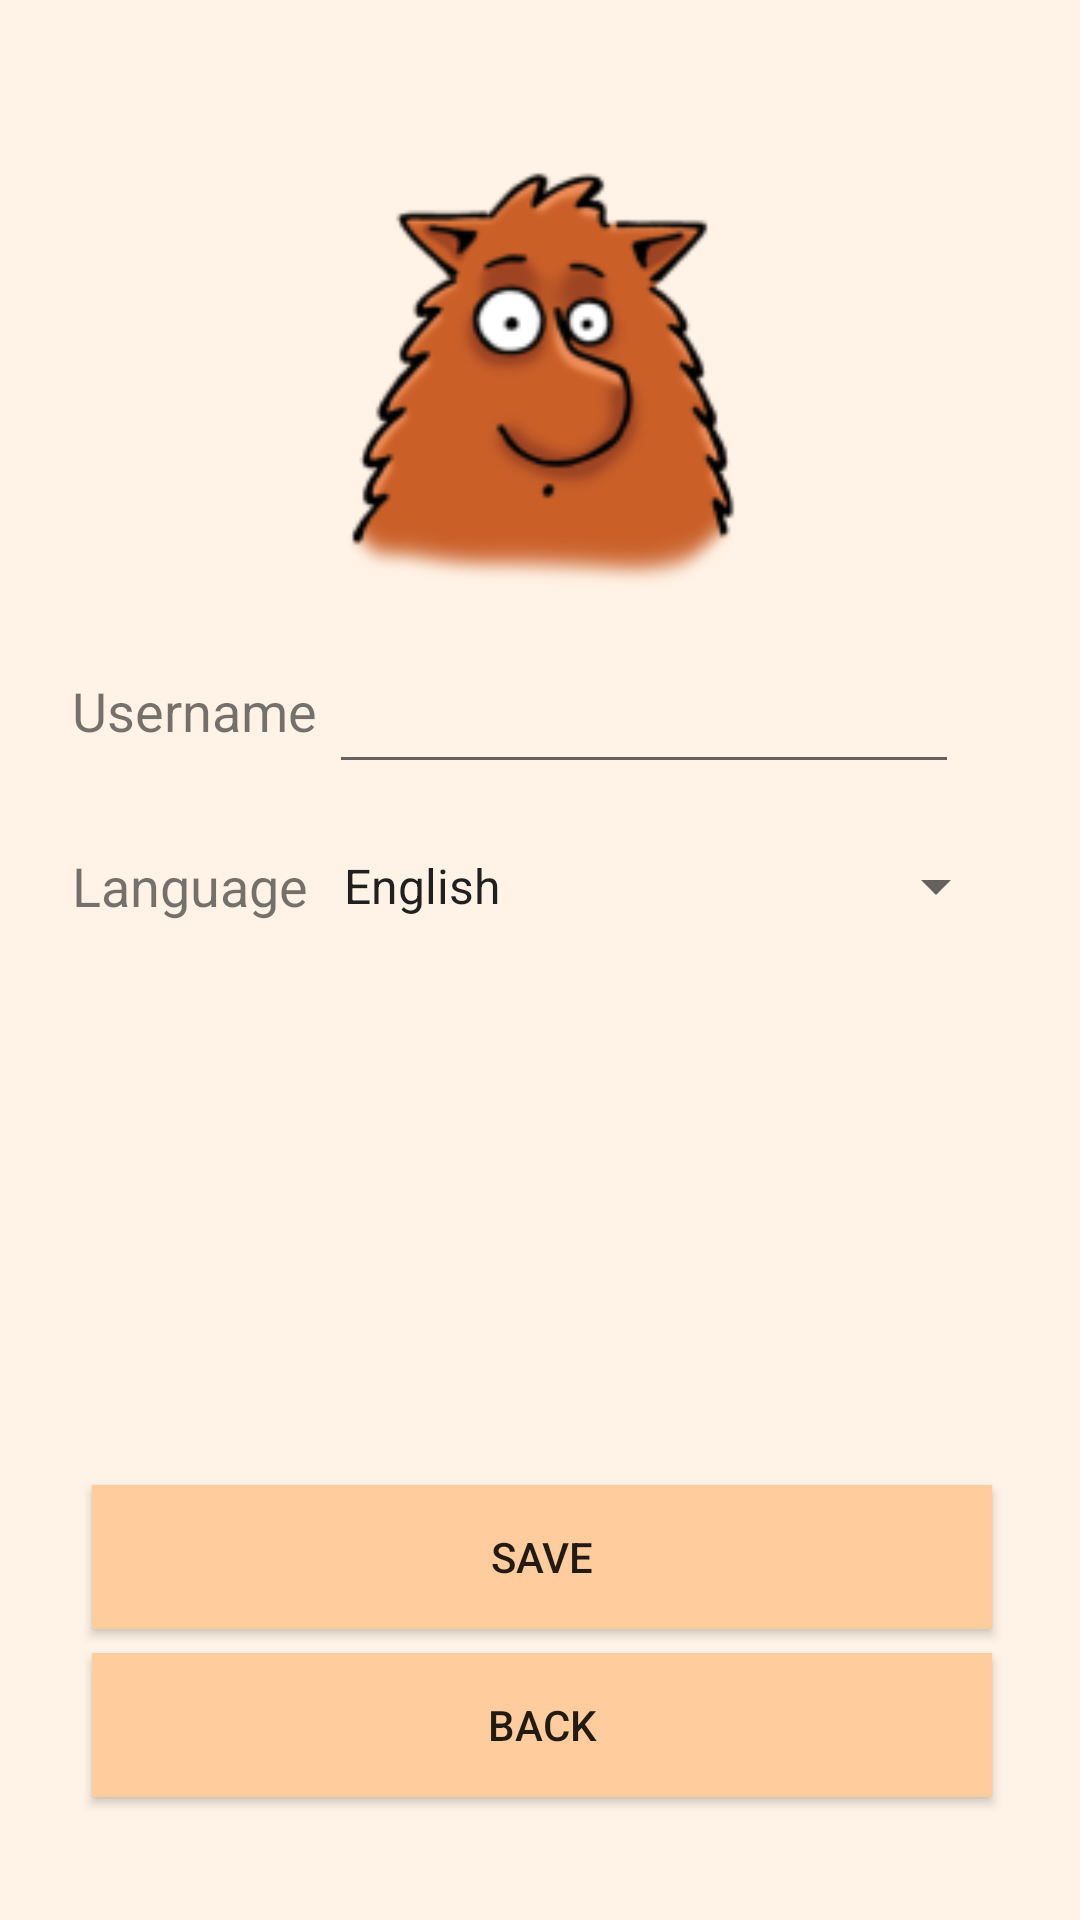

Layout XML and referenced resources for this Android screen:
<!-- AndroidManifest.xml: application theme AppTheme -->
<!-- res/layout/activity_preferences.xml -->
<android.support.constraint.ConstraintLayout xmlns:android="http://schemas.android.com/apk/res/android"
    xmlns:app="http://schemas.android.com/apk/res-auto"
    xmlns:tools="http://schemas.android.com/tools"
    android:id="@+id/fullscreen_preferences"
    android:layout_width="match_parent"
    android:layout_height="match_parent"
    android:background="@color/colorPrimary"
    tools:context="jaanuszek0700.munchkinmanager.PreferencesActivity">

    

    

    <android.support.constraint.ConstraintLayout
        android:layout_width="wrap_content"
        android:layout_height="wrap_content"
        app:layout_constraintBottom_toBottomOf="parent"
        android:layout_marginBottom="33dp"
        android:layout_marginLeft="32dp"
        app:layout_constraintLeft_toLeftOf="parent"
        android:layout_marginRight="32dp"
        app:layout_constraintRight_toRightOf="parent"
        android:id="@+id/constraintLayout"
        app:layout_constraintHorizontal_bias="0.483"
        android:layout_marginStart="32dp"
        android:layout_marginEnd="32dp">

        <Button
            android:id="@+id/button_save_preferences"
            style="@style/menu_button"
            android:layout_width="wrap_content"
            android:layout_height="wrap_content"
            android:layout_marginBottom="8dp"
            android:layout_marginLeft="8dp"
            android:layout_marginRight="8dp"
            android:layout_marginTop="8dp"
            android:onClick="saveData"
            android:text="@string/button_save_settings"
            app:layout_constraintBottom_toTopOf="@+id/button_back"
            app:layout_constraintLeft_toLeftOf="parent"
            app:layout_constraintRight_toRightOf="parent"
            app:layout_constraintTop_toTopOf="parent"
            android:layout_marginStart="8dp"
            android:layout_marginEnd="8dp" />

        <Button
            android:id="@+id/button_back"
            style="@style/menu_button"
            android:layout_width="wrap_content"
            android:layout_height="wrap_content"
            android:onClick="back"
            android:text="@string/button_back"
            app:layout_constraintBottom_toBottomOf="parent"
            android:layout_marginBottom="8dp"
            android:layout_marginLeft="8dp"
            app:layout_constraintLeft_toLeftOf="parent"
            android:layout_marginRight="8dp"
            app:layout_constraintRight_toRightOf="parent"
            android:layout_marginStart="8dp"
            android:layout_marginEnd="8dp" />
    </android.support.constraint.ConstraintLayout>

    <ScrollView
        android:id="@+id/preferences_scroll"
        android:layout_width="0dp"
        android:layout_height="0dp"
        android:layout_marginEnd="8dp"
        android:layout_marginLeft="8dp"
        android:layout_marginRight="8dp"
        android:layout_marginStart="8dp"
        android:layout_marginTop="8dp"
        app:layout_constraintHorizontal_bias="0.0"
        app:layout_constraintLeft_toLeftOf="parent"
        app:layout_constraintRight_toRightOf="parent"
        app:layout_constraintTop_toTopOf="parent"
        android:layout_marginBottom="4dp"
        app:layout_constraintBottom_toTopOf="@+id/constraintLayout"
        app:layout_constraintVertical_bias="0.0">

        <android.support.constraint.ConstraintLayout
            android:layout_width="match_parent"
            android:layout_height="wrap_content"
            android:layout_marginEnd="8dp"
            android:layout_marginLeft="8dp"
            android:layout_marginRight="8dp"
            android:layout_marginStart="8dp"
            android:layout_marginTop="32dp"
            android:minHeight="300dp"
            app:layout_constraintHorizontal_bias="0.0"
            app:layout_constraintLeft_toLeftOf="parent"
            app:layout_constraintRight_toRightOf="parent"
            app:layout_constraintTop_toTopOf="parent">

            <android.support.constraint.ConstraintLayout
                android:layout_width="0dp"
                android:layout_height="wrap_content"
                android:layout_marginEnd="8dp"
                android:id="@+id/constraintLayout2"
                app:layout_constraintTop_toBottomOf="@+id/preferences_user_image"
                android:layout_marginTop="4dp"
                android:layout_marginLeft="0dp"
                app:layout_constraintLeft_toLeftOf="parent"
                android:layout_marginRight="0dp"
                app:layout_constraintRight_toRightOf="parent">

                <TextView
                    android:id="@+id/label_preferences_username"
                    android:layout_width="wrap_content"
                    android:layout_height="wrap_content"
                    android:layout_marginBottom="8dp"
                    android:layout_marginEnd="8dp"
                    android:layout_marginLeft="8dp"
                    android:layout_marginStart="8dp"
                    android:layout_marginTop="8dp"
                    android:text="@string/text_username"
                    android:textSize="18sp"
                    app:layout_constraintBottom_toBottomOf="@+id/input_username"
                    app:layout_constraintLeft_toLeftOf="parent"
                    app:layout_constraintTop_toTopOf="parent" />

                <EditText
                    android:id="@+id/input_username"
                    android:layout_width="wrap_content"
                    android:layout_height="wrap_content"
                    android:layout_marginBottom="8dp"
                    android:layout_marginLeft="4dp"
                    android:layout_marginTop="8dp"
                    android:ems="10"
                    android:inputType="textPersonName"
                    app:layout_constraintBottom_toBottomOf="parent"
                    app:layout_constraintLeft_toRightOf="@+id/label_preferences_username"
                    app:layout_constraintTop_toTopOf="parent"
                    app:layout_constraintVertical_bias="0.0" />

            </android.support.constraint.ConstraintLayout>

            <ImageButton
                android:id="@+id/preferences_user_image"
                style="@style/user_image_large"
                android:layout_width="wrap_content"
                android:layout_height="wrap_content"
                android:layout_marginEnd="8dp"
                android:layout_marginLeft="8dp"
                android:layout_marginRight="8dp"
                android:layout_marginStart="8dp"
                android:background="?attr/selectableItemBackgroundBorderless"
                android:onClick="selectIcon"
                android:scaleType="fitCenter"
                app:layout_constraintLeft_toLeftOf="parent"
                app:layout_constraintRight_toRightOf="parent"
                app:srcCompat="@drawable/user_icon"
                app:layout_constraintTop_toTopOf="parent"
                android:layout_marginTop="8dp" />

            <android.support.constraint.ConstraintLayout
                android:layout_width="0dp"
                android:layout_height="44dp"
                app:layout_constraintLeft_toLeftOf="parent"
                app:layout_constraintRight_toRightOf="parent"
                app:layout_constraintTop_toBottomOf="@+id/constraintLayout2"
                android:layout_marginTop="4dp"
                android:layout_marginLeft="0dp"
                app:layout_constraintHorizontal_bias="0.0"
                android:layout_marginRight="0dp">

                <TextView
                    android:id="@+id/textView_language"
                    android:layout_width="wrap_content"
                    android:layout_height="wrap_content"
                    android:layout_marginBottom="2dp"
                    android:layout_marginLeft="8dp"
                    android:layout_marginTop="0dp"
                    android:text="@string/text_language"
                    android:textSize="18sp"
                    app:layout_constraintBottom_toBottomOf="@+id/language_selector"
                    app:layout_constraintLeft_toLeftOf="parent"
                    app:layout_constraintTop_toTopOf="@+id/language_selector"
                    app:layout_constraintVertical_bias="1.0" />

                <Spinner
                    android:id="@+id/language_selector"
                    android:layout_width="0dp"
                    android:layout_height="0dp"
                    android:layout_marginBottom="8dp"
                    android:layout_marginLeft="4dp"
                    android:layout_marginRight="8dp"
                    android:layout_marginTop="8dp"
                    android:entries="@array/languages"
                    android:entryValues="@array/languages_values"
                    app:layout_constraintBottom_toBottomOf="parent"
                    app:layout_constraintHorizontal_bias="0.0"
                    app:layout_constraintLeft_toRightOf="@+id/textView_language"
                    app:layout_constraintRight_toRightOf="parent"
                    app:layout_constraintTop_toTopOf="parent"
                    app:layout_constraintVertical_bias="0.0" />

            </android.support.constraint.ConstraintLayout>

        </android.support.constraint.ConstraintLayout>
    </ScrollView>

</android.support.constraint.ConstraintLayout>
<!-- resources referenced by this layout -->
<resources>
  <string-array name="languages">
          <item>English</item>
          <item>Polski</item>
      </string-array>
  <string-array name="languages_values">
          <item>"en"</item>
          <item>"pl"</item>
      </string-array>
  <color name="colorPrimary">#fff3e7</color>
  <!-- drawable user_icon: png bitmap (drawable-hdpi, 5378 bytes) -->
  <string name="button_back">Back</string>
  <string name="button_save_settings">Save</string>
  <string name="text_language">Language</string>
  <string name="text_username">Username</string>
  <style name="menu_button">
          <item name="android:width">@dimen/menu_button_width</item>
          <item name="android:background">@color/colorAccent</item>
      </style>
  <style name="user_image_large">
          <item name="android:minHeight">@dimen/user_image_size_large</item>
          <item name="android:minWidth">@dimen/user_image_size_large</item>
      </style>
  <style name="AppTheme" parent="Theme.AppCompat.Light.DarkActionBar">
          
          <item name="colorPrimary">@color/colorPrimary</item>
          <item name="colorPrimaryDark">@color/colorPrimaryDark</item>
          <item name="colorAccent">@color/colorAccent</item>
      </style>
  <dimen name="menu_button_width">300dp</dimen>
  <color name="colorAccent">#ffcc9d</color>
  <dimen name="user_image_size_large">160dp</dimen>
  <color name="colorPrimaryDark">#571c1d</color>
</resources>
